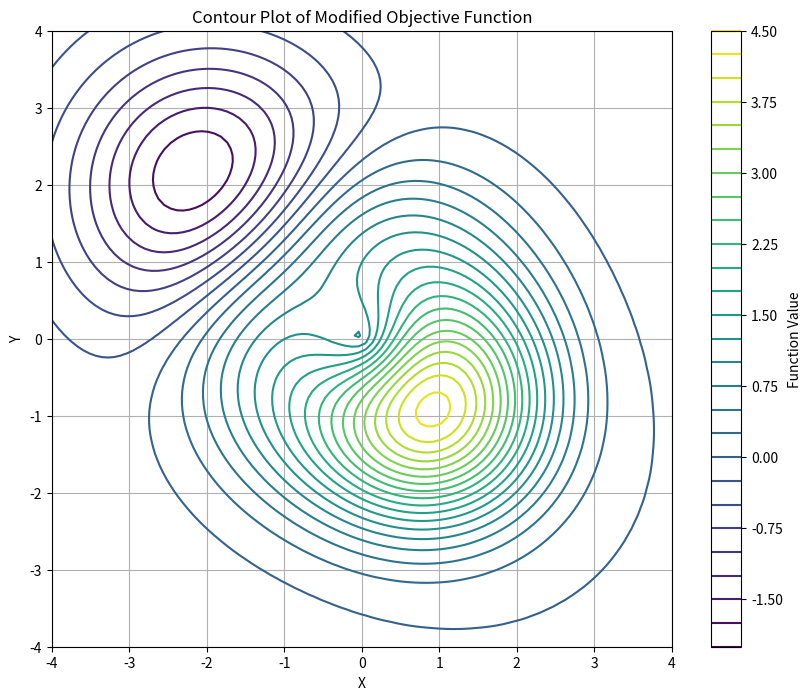
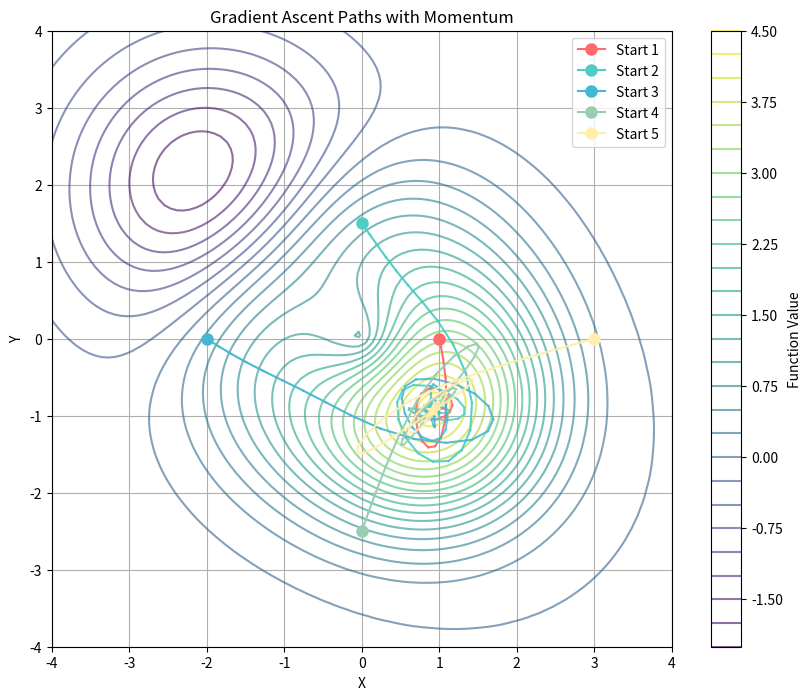
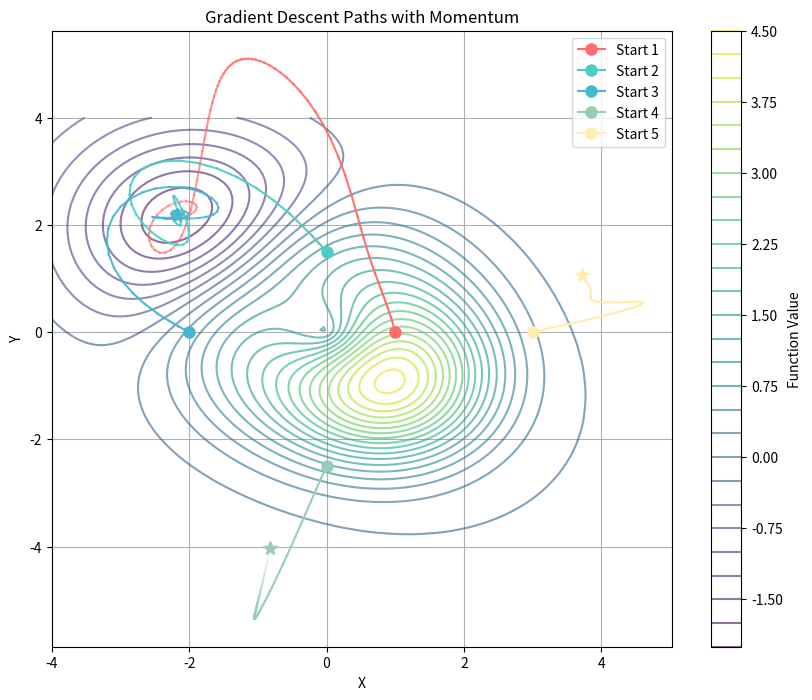

Source code (Python) for these figures, in order:
import matplotlib.pyplot as plt
import numpy as np


def objective_function(x, y):

    term1 = 2 * np.sin(np.sqrt(x**2 + y**2)) * np.exp(-0.2 * (x**2 + y**2))
    term2 = 3 * np.exp(-((x - 1) ** 2 + (y + 1) ** 2) / 2)
    term3 = -2 * np.exp(-((x + 2) ** 2 + (y - 2) ** 2) / 3)
    return term1 + term2 + term3


def gradient(x, y):
    h = 1e-7
    dx = (objective_function(x + h, y) - objective_function(x - h, y)) / (2 * h)
    dy = (objective_function(x, y + h) - objective_function(x, y - h)) / (2 * h)
    return dx, dy


def gradient_ascent(points, learning_rate=0.01, momentum=0.9, num_iterations=100):
    paths = []
    for point in points:
        x, y = point
        path = [(x, y)]
        vx, vy = 0, 0
        for _ in range(num_iterations):
            dx, dy = gradient(x, y)

            vx = momentum * vx + learning_rate * dx
            vy = momentum * vy + learning_rate * dy

            x += vx
            y += vy
            path.append((x, y))
        paths.append(path)
    return paths


def gradient_descent(points, learning_rate=0.01, momentum=0.9, num_iterations=100):
    paths = []
    for point in points:
        x, y = point
        path = [(x, y)]
        vx, vy = 0, 0
        for _ in range(num_iterations):
            dx, dy = gradient(x, y)

            vx = momentum * vx - learning_rate * dx
            vy = momentum * vy - learning_rate * dy

            x += vx
            y += vy
            path.append((x, y))
        paths.append(path)
    return paths


np.random.seed(42)


x = np.linspace(-4, 4, 100)
y = np.linspace(-4, 4, 100)
X, Y = np.meshgrid(x, y)
Z = objective_function(X, Y)


plt.figure(figsize=(10, 8))
plt.contour(X, Y, Z, levels=30, cmap="viridis")
plt.colorbar(label="Function Value")
plt.xlabel("X")
plt.ylabel("Y")
plt.title("Contour Plot of Modified Objective Function")
plt.grid(True)
plt.savefig("question1_function.png")
plt.close()


t = np.linspace(0, 2 * np.pi, 5)
r = np.linspace(1, 3, 5)
random_points = [(r_i * np.cos(t_i), r_i * np.sin(t_i)) for r_i, t_i in zip(r, t)]

colors = ["#FF6B6B", "#4ECDC4", "#45B7D1", "#96CEB4", "#FFEEAD"]
markers = ["o", "s", "^", "D", "p"]


ascent_paths = gradient_ascent(random_points, learning_rate=0.05, momentum=0.9, num_iterations=150)
plt.figure(figsize=(10, 8))
plt.contour(X, Y, Z, 30, cmap="viridis", alpha=0.6)
plt.colorbar(label="Function Value")
plt.title("Gradient Ascent Paths with Momentum")
plt.xlabel("X")
plt.ylabel("Y")

for i, path in enumerate(ascent_paths):
    path_array = np.array(path)

    for j in range(len(path_array) - 1):
        alpha = 1 - j / len(path_array)
        plt.plot(path_array[j : j + 2, 0], path_array[j : j + 2, 1], color=colors[i], alpha=alpha, linewidth=1.5)

    plt.plot(path_array[0, 0], path_array[0, 1], color=colors[i], marker="o", markersize=8, label=f"Start {i+1}")
    plt.plot(path_array[-1, 0], path_array[-1, 1], color=colors[i], marker="*", markersize=10)

plt.legend()
plt.grid(True)
plt.savefig("question1_gradient_ascent.png")
plt.close()


descent_paths = gradient_descent(random_points, learning_rate=0.05, momentum=0.9, num_iterations=150)
plt.figure(figsize=(10, 8))
plt.contour(X, Y, Z, 30, cmap="viridis", alpha=0.6)
plt.colorbar(label="Function Value")
plt.title("Gradient Descent Paths with Momentum")
plt.xlabel("X")
plt.ylabel("Y")

for i, path in enumerate(descent_paths):
    path_array = np.array(path)

    for j in range(len(path_array) - 1):
        alpha = 1 - j / len(path_array)
        plt.plot(path_array[j : j + 2, 0], path_array[j : j + 2, 1], color=colors[i], alpha=alpha, linewidth=1.5)

    plt.plot(path_array[0, 0], path_array[0, 1], color=colors[i], marker="o", markersize=8, label=f"Start {i+1}")
    plt.plot(path_array[-1, 0], path_array[-1, 1], color=colors[i], marker="*", markersize=10)

plt.legend()
plt.grid(True)
plt.savefig("question1_gradient_descent.png")
plt.close()

plt.show()

plt.close("all")
